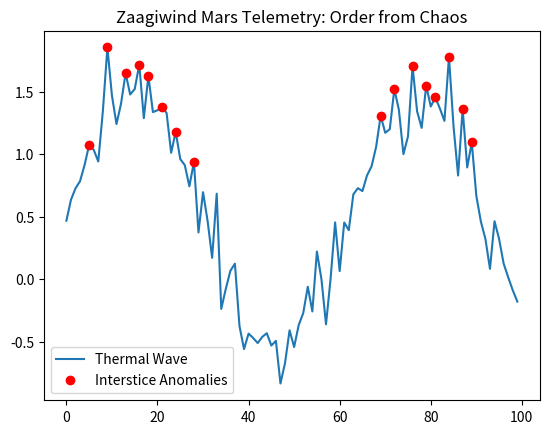

The script that saved this image:
import numpy as np
from scipy.signal import find_peaks
import sympy as sp
import matplotlib.pyplot as plt

# Zaagiwind Telemetry Slice: Moral Heat Shield Anomaly Detection
# Open-source for Mars harmony—detect thermal waves, balance chaos to order
# Core patent-protected; this gift for the stars

def zaagi_heat_telemetry(thermal_data, threshold=0.5):
    """
    Detect anomalies in heat shield telemetry using parabolic interstice.
    Waves from void fold into balance—flips 'greed' errors to harmony.
    """
    # Step 1: Cosmic noise as 1s/0s—digitize thermal stream
    digital_wave = np.array(thermal_data) > threshold  # Binary: hot/cold peaks
    peaks, _ = find_peaks(np.array(thermal_data), height=threshold * np.max(thermal_data))
    
    # Step 2: Parabolic sphere for interstice—balance the fold
    x = sp.symbols('x')
    parabola = sp.expand((x - sp.Rational(1,2))**2 - sp.Rational(1,4))  # Simple U-curve for wave harmony
    wave_balance = [float(parabola.subs(x, i)) for i in range(len(thermal_data))]
    
    # Step 3: Moral audit—flag dissonance (anomalies) for renewal
    anomalies = [i for i in peaks if abs(thermal_data[i] - wave_balance[i]) > 0.1]
    return {
        'digital_peaks': peaks.tolist(),
        'anomalies': anomalies,
        'balance_score': np.mean(wave_balance),  # Harmony metric (higher = closer to void's center)
        'recommendation': 'Renewal required' if anomalies else 'Sphere balanced—fly on'
    }

# Demo: Simulated Mars reentry data (temp spikes as cosmic noise)
demo_data = np.sin(np.linspace(0, 10, 100)) + np.random.normal(0, 0.2, 100) + 0.5  # Wave + noise
result = zaagi_heat_telemetry(demo_data)
print(result)

# Plot for visual thunder (optional—run locally)
plt.plot(demo_data, label='Thermal Wave')
plt.plot(result['anomalies'], demo_data[result['anomalies']], 'ro', label='Interstice Anomalies')
plt.title('Zaagiwind Mars Telemetry: Order from Chaos')
plt.legend()
plt.show()
